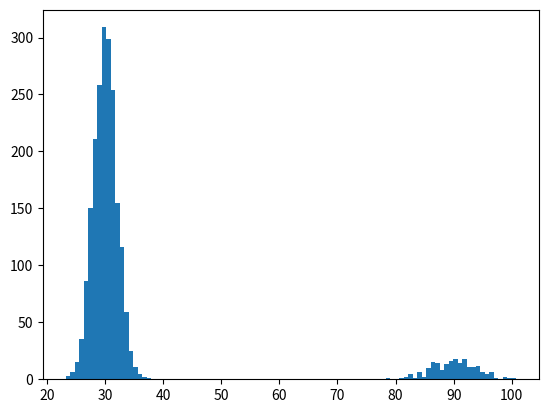

Source code (Python): (Note: this script raises an exception after producing the figure.)
import matplotlib as mpl
import numpy as np

mpl.use("Agg")
import matplotlib.pyplot as plt

if __name__ == "__main__":
    plt.clf()
    v1 = np.random.normal(30, 2.0, size=2000)
    v2 = np.random.normal(90, 4.0, size=200)
    v = np.concatenate((v1, v2))
    mean_time = v.mean()
    plt.hist(v, normed=True, bins=100)
    plt.title("Car commute time distribution\nmean=%.2f mins" % mean_time)
    plt.xlabel("Time, minutes")
    plt.ylabel("Probability")
    plt.savefig("commute-car.png")

    plt.clf()
    v1 = np.random.normal(40, 2.0, size=2000)
    v2 = np.random.normal(60, 1.0, size=50)
    v = np.concatenate((v1, v2))
    mean_time = v.mean()
    plt.hist(v, normed=True, bins=100)
    plt.title("Train commute time distribution\nmean=%.2f mins" % mean_time)
    plt.xlabel("Time, minutes")
    plt.ylabel("Probability")
    plt.savefig("commute-train.png")
